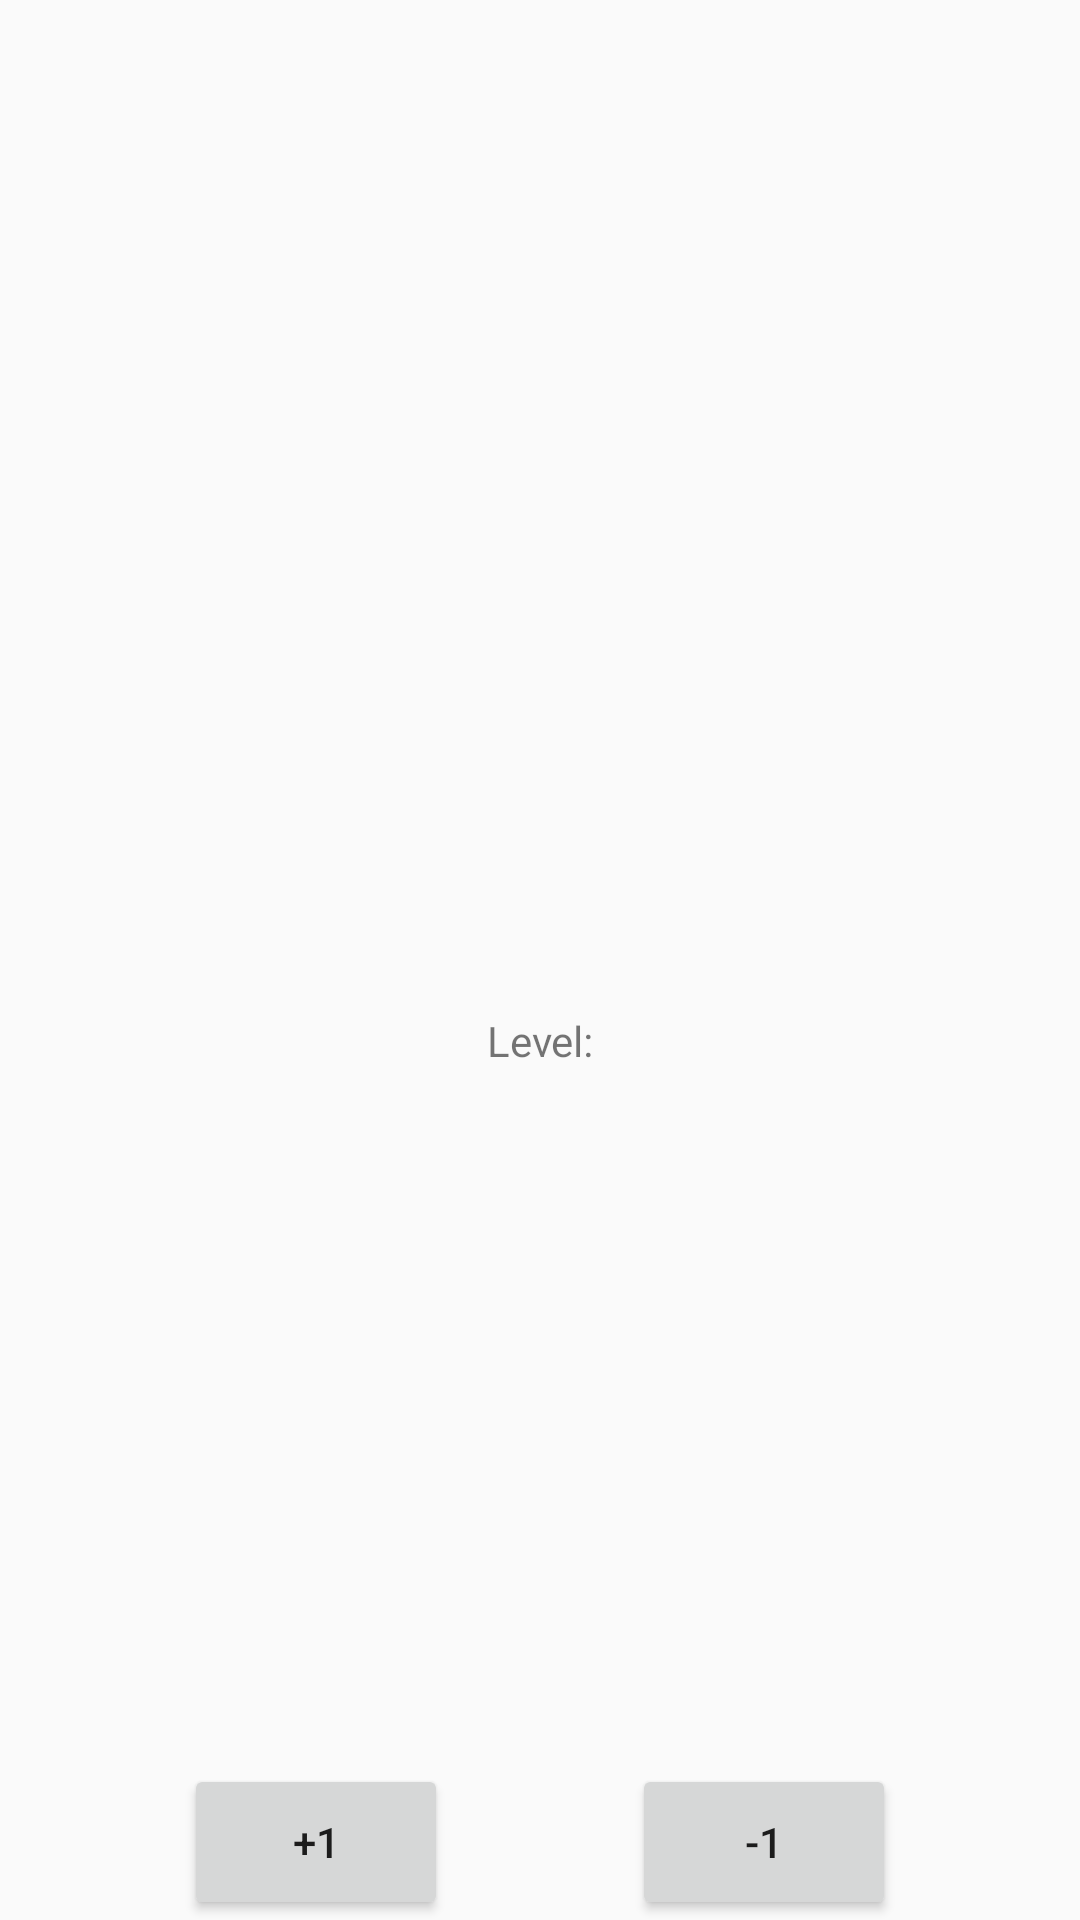

Reconstruct the res/layout file that produces this screen, plus the resources it refers to.
<!-- AndroidManifest.xml: application theme AppTheme -->
<!-- res/layout/fragment_progress.xml -->
<?xml version="1.0" encoding="utf-8"?>
<android.support.constraint.ConstraintLayout xmlns:android="http://schemas.android.com/apk/res/android"
    xmlns:app="http://schemas.android.com/apk/res-auto"
    xmlns:tools="http://schemas.android.com/tools"
    android:layout_width="match_parent"
    android:layout_height="match_parent"
    tools:context="app.jimmy.no.MainActivity">
    <ImageView
        android:id="@+id/actionImage"
        android:layout_width="wrap_content"
        android:layout_height="wrap_content"
        app:layout_constraintTop_toTopOf="parent"
        app:layout_constraintBottom_toBottomOf="parent"
        app:layout_constraintStart_toStartOf="parent"
        app:layout_constraintEnd_toEndOf="parent"
        android:visibility="gone"
        android:contentDescription="@string/action_image" />

    <ProgressBar
        android:id="@+id/progressBar"
        style="@android:style/Widget.Material.ProgressBar.Horizontal"
        android:layout_width="0dp"
        android:layout_height="0dp"
        android:progress="0"
        app:layout_constraintStart_toStartOf="parent"
        app:layout_constraintEnd_toEndOf="parent"
        app:layout_constraintTop_toTopOf="parent"
        app:layout_constraintBottom_toBottomOf="parent"
        android:progressDrawable="@drawable/circular" />
    <LinearLayout
        android:layout_width="wrap_content"
        android:layout_height="wrap_content"
        android:orientation="vertical"
        app:layout_constraintStart_toStartOf="@+id/progressBar"
        app:layout_constraintTop_toTopOf="@+id/progressBar"
        app:layout_constraintBottom_toBottomOf="@+id/progressBar"
        app:layout_constraintEnd_toEndOf="@+id/progressBar">
        <TextView
            android:id="@+id/progress_text"
            android:layout_width="wrap_content"
            android:layout_height="wrap_content"
            android:textSize="40sp"
            style="@style/TextViewStyle" />
        <LinearLayout
            android:layout_width="wrap_content"
            android:layout_height="wrap_content"
            android:orientation="horizontal">
            <TextView
                android:layout_width="wrap_content"
                android:layout_height="wrap_content"
                android:layout_weight="1"
                style="@style/TextViewStyle"
                android:text="Level:"/>
            <TextView
                android:id="@+id/level_text"
                android:layout_width="wrap_content"
                android:layout_height="wrap_content"
                style="@style/TextViewStyle"
                android:layout_weight="1"/>
        </LinearLayout>
    </LinearLayout>
    <Button
        android:id="@+id/add"
        android:layout_width="wrap_content"
        android:layout_height="52dp"
        android:text="+1"
        app:layout_constraintBottom_toBottomOf="parent"
        app:layout_constraintEnd_toStartOf="@+id/logout"
        app:layout_constraintStart_toStartOf="parent" />
    <Button
        android:id="@+id/logout"
        android:layout_width="wrap_content"
        android:layout_height="52dp"
        android:text="-1"
        app:layout_constraintBottom_toBottomOf="parent"
        app:layout_constraintStart_toEndOf="@+id/add"
        app:layout_constraintEnd_toEndOf="parent" />

    <TextView
        android:id="@+id/level_change_text"
        android:visibility="gone"
        android:text="Level up!!\nCongrats"
        android:layout_width="wrap_content"
        android:layout_height="wrap_content"
        app:layout_constraintStart_toStartOf="parent"
        app:layout_constraintTop_toTopOf="parent"
        app:layout_constraintBottom_toTopOf="parent"
        app:layout_constraintEnd_toEndOf="parent"/>
</android.support.constraint.ConstraintLayout>
<!-- resources referenced by this layout -->
<resources>
  <!-- drawable circular (drawable) -->
  <shape android:useLevel="true"
      android:shape="ring"
      android:thickness="50dp"
      xmlns:android="http://schemas.android.com/apk/res/android">
      <solid android:color="@color/colorAccent" />
  </shape>
  <string name="action_image">action image</string>
  <style name="AppTheme" parent="Theme.AppCompat.Light.DarkActionBar">
          
          <item name="colorPrimary">@color/colorPrimary</item>
          <item name="colorPrimaryDark">@color/colorPrimaryDark</item>
          <item name="colorAccent">@color/colorAccent</item>
      </style>
  <color name="colorAccent">#e02828</color>
  <color name="colorPrimary">#bf0101</color>
  <color name="colorPrimaryDark">#A20000</color>
</resources>
